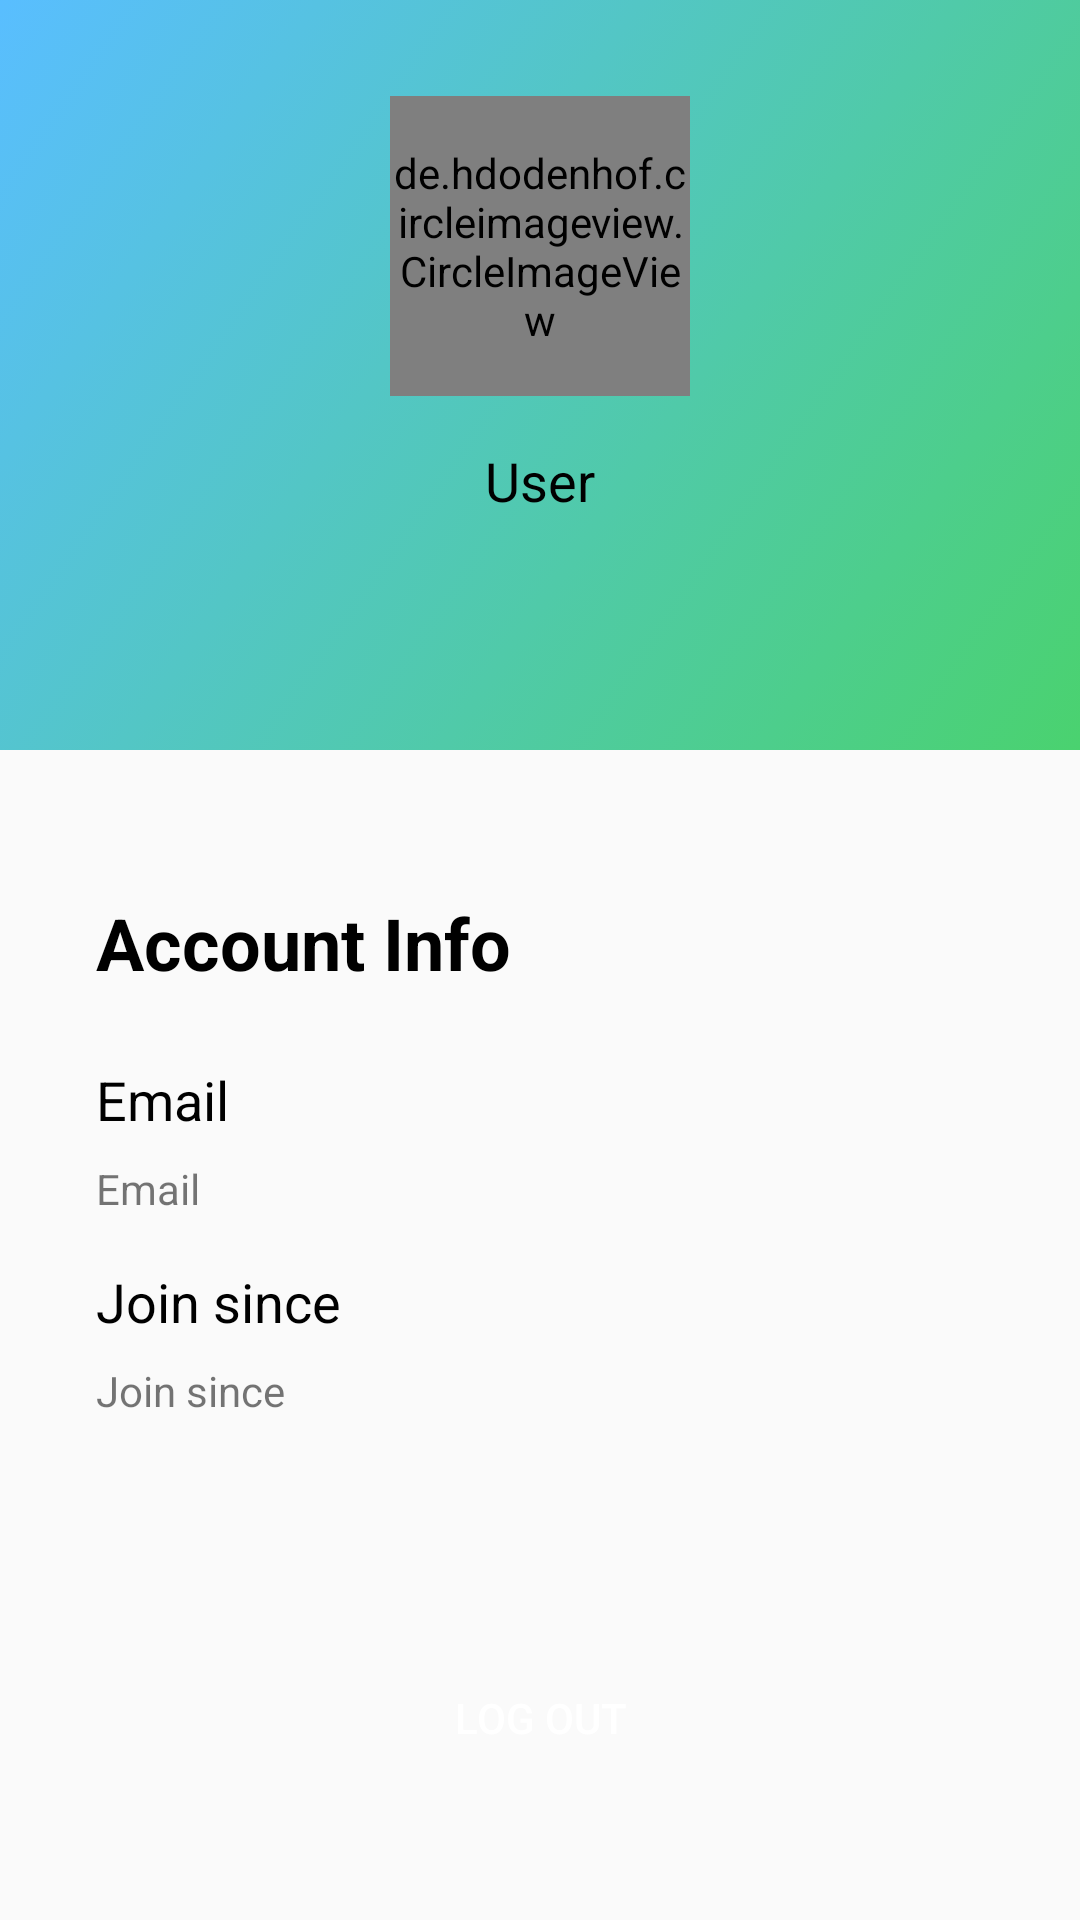

Reconstruct the res/layout file that produces this screen, plus the resources it refers to.
<!-- AndroidManifest.xml: application theme Theme.AppCompat.DayNight.DarkActionBar -->
<!-- res/layout/fragment_profile.xml -->
<?xml version="1.0" encoding="utf-8"?>
<androidx.constraintlayout.widget.ConstraintLayout xmlns:android="http://schemas.android.com/apk/res/android"
    xmlns:app="http://schemas.android.com/apk/res-auto"
    xmlns:tools="http://schemas.android.com/tools"
    android:layout_width="match_parent"
    android:layout_height="match_parent"
    tools:context=".ui.profile.ProfileFragment">

    <View
        android:id="@+id/view"
        android:layout_width="0dp"
        android:layout_height="250dp"
        android:background="@drawable/background_gradient"
        app:layout_constraintEnd_toEndOf="parent"
        app:layout_constraintStart_toStartOf="parent"
        app:layout_constraintTop_toTopOf="parent" />

    <de.hdodenhof.circleimageview.CircleImageView
        android:id="@+id/profile_img"
        android:layout_width="100dp"
        android:layout_height="100dp"
        android:layout_marginTop="32dp"
        android:src="@drawable/tes"
        app:layout_constraintEnd_toEndOf="parent"
        app:layout_constraintStart_toStartOf="parent"
        app:layout_constraintTop_toTopOf="@+id/view" />

    <TextView
        android:id="@+id/username"
        android:layout_width="wrap_content"
        android:layout_height="wrap_content"
        android:layout_marginTop="16dp"
        android:text="@string/user"
        android:textColor="@color/black"
        android:textSize="18sp"
        app:layout_constraintEnd_toEndOf="@+id/view"
        app:layout_constraintStart_toStartOf="@+id/view"
        app:layout_constraintTop_toBottomOf="@+id/profile_img" />

    <TextView
        android:id="@+id/account_info"
        android:layout_width="wrap_content"
        android:layout_height="wrap_content"
        android:layout_marginStart="32dp"
        android:layout_marginTop="48dp"
        android:text="@string/account_info"
        android:textColor="@color/black"
        android:textSize="24sp"
        android:textStyle="bold"
        app:layout_constraintStart_toStartOf="parent"
        app:layout_constraintTop_toBottomOf="@+id/view" />

    <TextView
        android:id="@+id/email"
        android:layout_width="wrap_content"
        android:layout_height="wrap_content"
        android:layout_marginTop="24dp"
        android:text="@string/email"
        android:textColor="@color/black"
        android:textSize="18sp"
        app:layout_constraintStart_toStartOf="@+id/account_info"
        app:layout_constraintTop_toBottomOf="@+id/account_info" />

    <TextView
        android:id="@+id/tv_email"
        android:layout_width="wrap_content"
        android:layout_height="wrap_content"
        android:layout_marginTop="8dp"
        android:text="@string/email"
        app:layout_constraintStart_toStartOf="@+id/email"
        app:layout_constraintTop_toBottomOf="@+id/email" />

    <TextView
        android:id="@+id/join"
        android:layout_width="wrap_content"
        android:layout_height="wrap_content"
        android:layout_marginTop="16dp"
        android:text="@string/join_since"
        android:textColor="@color/black"
        android:textSize="18sp"
        app:layout_constraintStart_toStartOf="@+id/tv_email"
        app:layout_constraintTop_toBottomOf="@+id/tv_email" />

    <TextView
        android:id="@+id/tv_join"
        android:layout_width="wrap_content"
        android:layout_height="wrap_content"
        android:layout_marginTop="8dp"
        android:text="@string/join_since"
        app:layout_constraintStart_toStartOf="@+id/join"
        app:layout_constraintTop_toBottomOf="@+id/join" />

    <Button
        android:id="@+id/btn_logout"
        android:layout_width="150dp"
        android:layout_height="wrap_content"
        android:layout_marginTop="32dp"
        android:background="@drawable/button_bg"
        android:text="@string/log_out"
        android:textColor="@color/white"
        app:layout_constraintBottom_toBottomOf="parent"
        app:layout_constraintEnd_toEndOf="parent"
        app:layout_constraintStart_toStartOf="parent"
        app:layout_constraintTop_toBottomOf="@+id/tv_join" />


</androidx.constraintlayout.widget.ConstraintLayout>
<!-- resources referenced by this layout -->
<resources>
  <!-- drawable background_gradient (drawable) -->
  <?xml version="1.0" encoding="utf-8"?>
  <selector xmlns:android="http://schemas.android.com/apk/res/android">
      <item>
          <shape>
              <gradient
                  android:startColor="#4AD26F"
                  android:endColor="#59BEFF"
                  android:type="linear"
                  android:angle="135"/>
          </shape>
      </item>
  </selector>
  <string name="account_info">Account Info</string>
  <string name="email">Email</string>
  <string name="join_since">Join since</string>
  <string name="log_out">Log out</string>
  <string name="user">User</string>
  <!-- not gathered from this repository: default colours our renderer supplied (Android Studio template values) -->
  <color name="black">#FF000000</color>
  <color name="white">#FFFFFFFF</color>
</resources>
